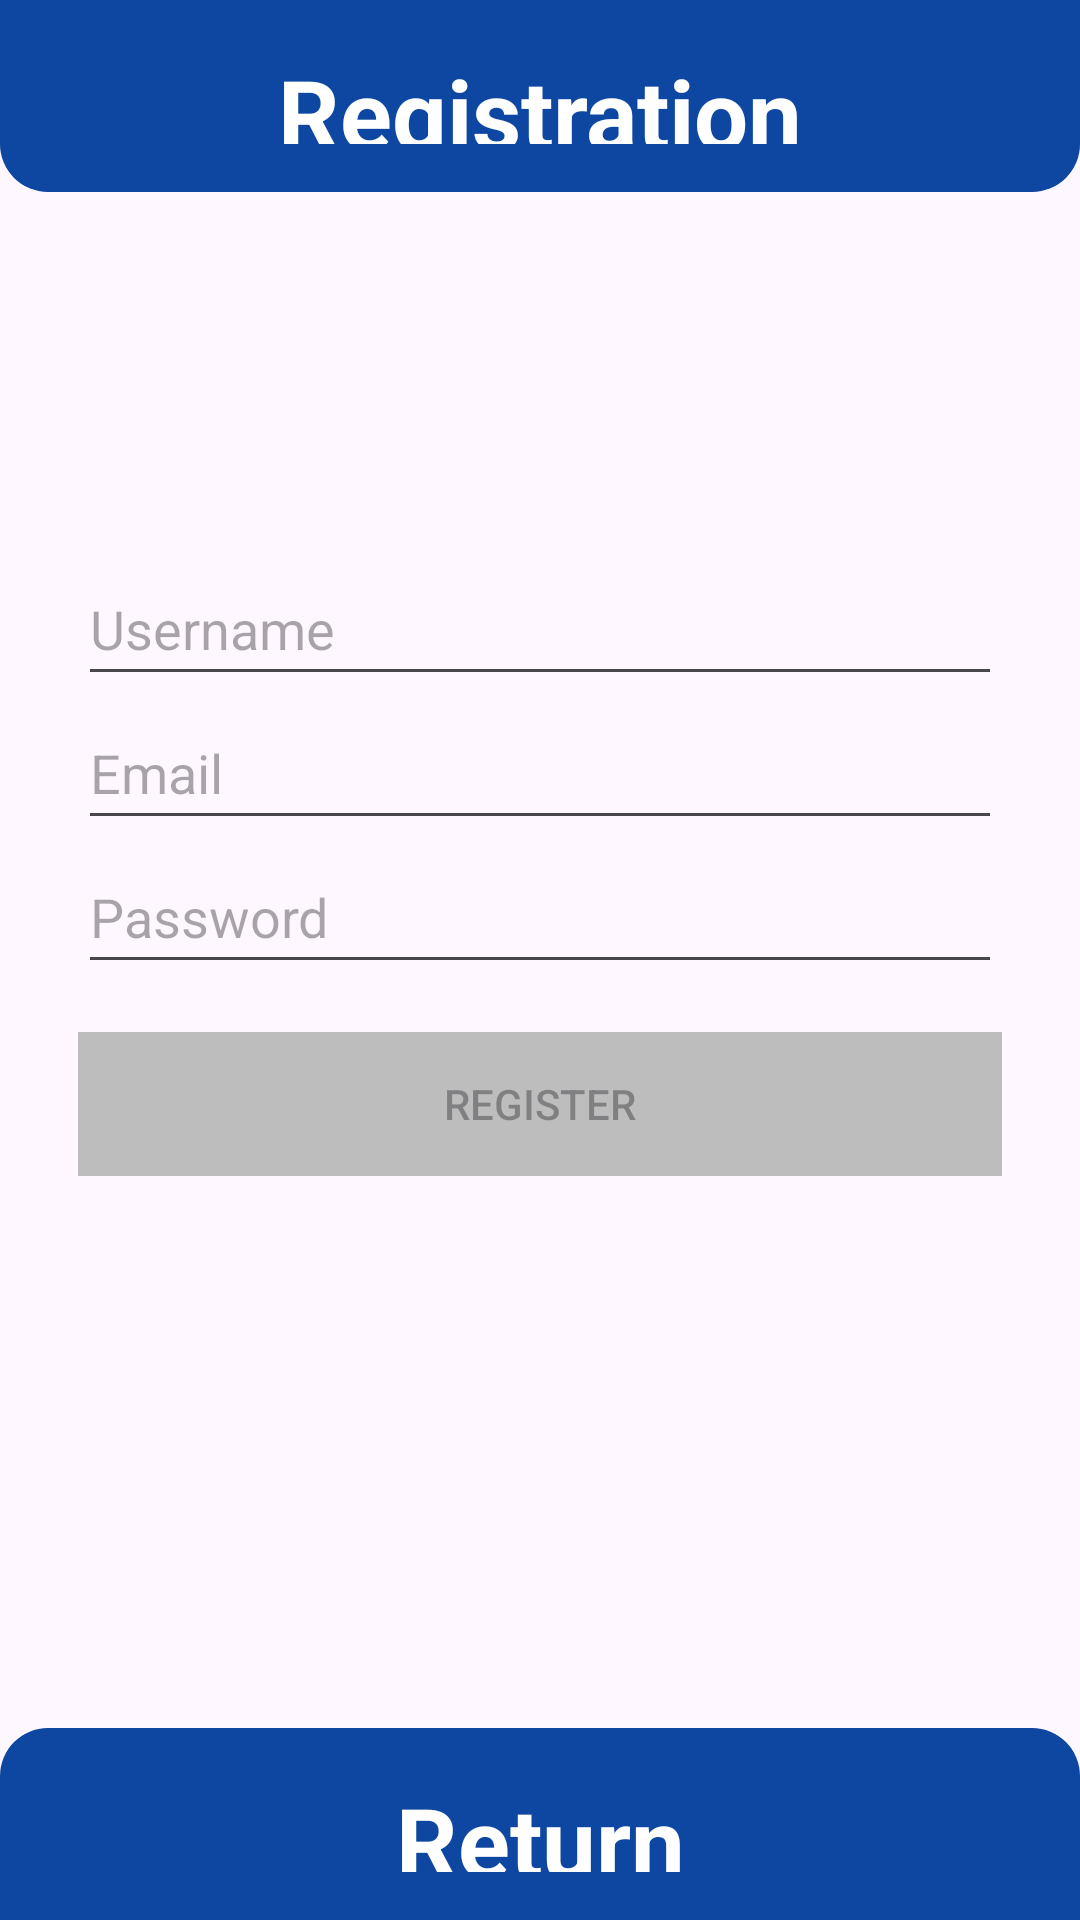

Android layout source for this screen:
<!-- AndroidManifest.xml: application theme Theme.TestApp -->
<!-- res/layout/activity_sign_up.xml -->
<?xml version="1.0" encoding="utf-8"?>
<androidx.constraintlayout.widget.ConstraintLayout xmlns:android="http://schemas.android.com/apk/res/android"
    xmlns:app="http://schemas.android.com/apk/res-auto"
    xmlns:tools="http://schemas.android.com/tools"
    android:id="@+id/main"
    android:layout_width="match_parent"
    android:layout_height="match_parent"
    tools:context=".SignUpActivity">

    <TextView
        android:id="@+id/tv_sign_up_title"
        android:layout_width="0dp"
        android:layout_height="0dp"
        android:background="@drawable/rounded_rectangle"
        android:gravity="center"
        android:padding="16dp"
        android:text="@string/tv_sign_up_title"
        android:textColor="@android:color/white"
        android:textSize="32sp"
        android:textStyle="bold"
        app:layout_constraintEnd_toEndOf="parent"
        app:layout_constraintHeight_percent="0.1"
        app:layout_constraintStart_toStartOf="parent"
        app:layout_constraintTop_toTopOf="parent"
        app:layout_constraintWidth_percent="1" />

    <LinearLayout
        android:layout_width="0dp"
        android:layout_height="0dp"
        android:gravity="center"
        android:orientation="vertical"
        android:padding="8dp"
        app:layout_constraintEnd_toEndOf="parent"
        app:layout_constraintHeight_percent="0.9"
        app:layout_constraintHorizontal_bias="0.5"
        app:layout_constraintStart_toStartOf="parent"
        app:layout_constraintWidth_percent="0.9"
        tools:ignore="NotSibling"
        tools:layout_constraintTop_toBottomOf="@id/tv_sign_up_title"
        tools:layout_editor_absoluteY="73dp">

        <EditText
            android:id="@+id/et_username"
            android:layout_width="match_parent"
            android:layout_height="wrap_content"
            android:hint="@string/et_username"
            android:inputType="textPersonName"
            android:minHeight="48dp" />

        <EditText
            android:id="@+id/et_email"
            android:layout_width="match_parent"
            android:layout_height="wrap_content"
            android:hint="@string/et_sign_up_email"
            android:inputType="textEmailAddress"
            android:minHeight="48dp" />

        <EditText
            android:id="@+id/et_password"
            android:layout_width="match_parent"
            android:layout_height="wrap_content"
            android:hint="@string/et_sign_up_password"
            android:inputType="textPassword"
            android:minHeight="48dp" />

        <Button
            android:id="@+id/btn_register"
            android:layout_width="match_parent"
            android:layout_height="wrap_content"
            android:layout_marginTop="16dp"
            android:background="@color/gray"
            android:enabled="false"
            android:text="@string/btn_register" />

    </LinearLayout>

    <FrameLayout
        android:layout_width="0dp"
        android:layout_height="0dp"
        app:layout_constraintBottom_toBottomOf="parent"
        app:layout_constraintEnd_toEndOf="parent"
        app:layout_constraintHeight_percent="0.1"
        app:layout_constraintStart_toStartOf="parent"
        app:layout_constraintWidth_percent="1">

        <View
            android:id="@+id/v_continue"
            android:layout_width="match_parent"
            android:layout_height="wrap_content"
            android:layout_gravity="center"
            android:background="@drawable/rounded_rectangle"
            android:padding="16dp"
            android:rotation="180" />

        <TextView
            android:id="@+id/tv_return"
            android:layout_width="match_parent"
            android:layout_height="match_parent"
            android:gravity="center"
            android:padding="16dp"
            android:text="@string/tv_return"
            android:textColor="@android:color/white"
            android:textSize="32sp"
            android:textStyle="bold"
            android:clickable="true"
            android:focusable="true" />
    </FrameLayout>
</androidx.constraintlayout.widget.ConstraintLayout>
<!-- resources referenced by this layout -->
<resources>
  <color name="gray">#BDBDBD</color>
  <!-- drawable rounded_rectangle (drawable) -->
  <?xml version="1.0" encoding="utf-8"?>
  <shape xmlns:android="http://schemas.android.com/apk/res/android">
      <solid android:color="@color/blue" />
      <corners
          android:bottomLeftRadius="16dp"
          android:bottomRightRadius="16dp" />
  </shape>
  <string name="btn_register">Register</string>
  <string name="et_sign_up_email">Email</string>
  <string name="et_sign_up_password">Password</string>
  <string name="et_username">Username</string>
  <string name="tv_return">Return</string>
  <string name="tv_sign_up_title">Registration</string>
  <style name="Theme.TestApp" parent="Base.Theme.TestApp" />
  <color name="blue">#0D47A1</color>
  <style name="Base.Theme.TestApp" parent="Theme.Material3.DayNight.NoActionBar">
          
          
          
          <item name="colorDivider">@color/colorDividerLight</item>
      </style>
  <color name="colorDividerLight">#000000</color>
</resources>
